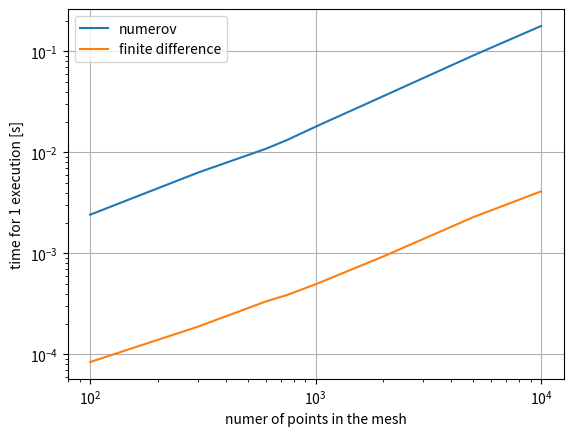
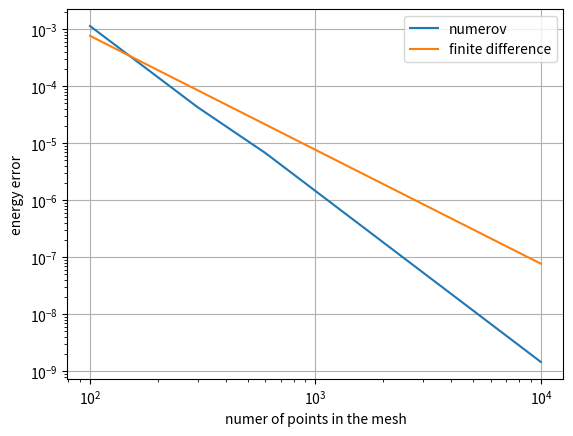

Recreate these plots in Python, in order.

#%% IMPORT PACKAGES
import numpy as np
import matplotlib.pyplot as plt
from scipy import linalg
from scipy.optimize import minimize
from matplotlib import cm
import matplotlib.colors as colors
import time

start = time.time()
print("hello")
end = time.time()
print(end - start)
#%% Implementation of finite difference method

#Defining range and number of steps

r_max = 7
N = 700
h = r_max/N

#mash
r = np.array(range(N))*h+h

V = 0.5* r**2

#%% Prototype of the function

def numerov(energy,potential,r): 
    
    phi = np.ones(len(r))
    step = r[1]-r[0]
    K2 = 2*energy-2*potential #evaluate the k^2 parameter   
    i=2
    phi[0] =step #initial point, at infinity y=0
    phi[1] =2*step #second point, correct derivative to be set with normalization
    while i<len(r):
        phi[i]= (2*phi[i-1]*(1-5/12*step**2 *K2[i-1])-phi[i-2]*(1+step**2 /12*K2[i-2]))/(1+step**2/12*K2[i])
        i += 1 
    
    return phi

def solve_GP(potential, r, algorithm ):
    #input: -potential: starts from r=step
    #       -r: is the mesh of length N and should starts starts from step
    #       -algotithm: can be 'numerov' or 'fd_method'
    #output:-eigenvalue: ground state eigenvalue
    #       -wavefunction: ground state radial wavefunction normalized to 1, length of the input mesh r 
    #performance: finite difference method works faster by almost a factor of 100    
    #some useful quantuty

    step = r[1]-r[0]
    h=step
    N= len(r)
     
    #solution using numerov
    if algorithm == 'numerov':
    
        #initialize eigenenergy mu 
        mu = 0;
        mu_step = 0.1;
        
        #to check if you find the ground state
        check = 0
        
        #zeroth step 
        phi=numerov(mu,potential,r)
        control_0= np.sign(phi[N-1])
        
        #look for the groun state
        while check==0:
            #increase energy
            mu = mu+mu_step
            phi=numerov(mu,potential,r)
            
            #check the divergence
            control_1 = np.sign(phi[N-1])
            
            #did the function cross 0 while increaseing the energy? 
            if control_0 != control_1:
                #you found the ground state                       
                check=1
                
                #initialize variables for tangent method
                mu_0 = mu-mu_step 
                phi_0 = numerov(mu_0,potential,r)
                mu_1 = mu
                phi_1 = phi
                delta = 1;
                acc = 10**-5
                
                #tangent method
               
                # to count the number of iterations of the tangent method
                counter = 0
                
                while delta > acc and counter < 20:
                    counter = counter + 1
                
                    mu_2 = mu_0 - phi_0[N-1]*(mu_1-mu_0)/(phi_1[N-1]-phi_0[N-1])
                    phi_2 = numerov(mu_2,potential,r)
                
                    control_2 = np.sign(phi_2[N-1])
                
                    if control_2 == control_1:
                        mu_1 = mu_2;
                        phi_1=phi_2
                        delta = mu_1-mu_0
                    else:
                        mu_0 = mu_2
                        phi_0 =phi_2
                        delta = mu_1-mu_0
                
                # bisection method (if needed)
                while delta > acc:
                    mu_2 = (mu_0 + mu_1)/2
                    phi_2 = numerov(mu_2,potential,r)
                    
                    control_2 = np.sign(phi_2[N-1])
                    
                    if control_2 == control_1:
                        mu_1 = mu_2;
                        phi_1=phi_2
                        delta = mu_1-mu_0
                    else:
                        mu_0 = mu_2
                        phi_0 =phi_2
                        delta = mu_1-mu_0     
                        
                #write down the correct ground state
                mu = mu_2               
                phi = phi_2
                norm = (np.dot(phi[1:(N-1)],phi[1:(N-1)]) + (phi[0]**2 +phi[N-1]**2)/2)*h
                phi= phi/np.sqrt(norm)
            
            #Didn't find the ground state?
            else:    
                control_0 = control_1
            #Repeat
        

        #return the ground state
        return mu, phi 
   
    #finite difference method     
    if algorithm== 'fd_method':
        ## WARNING with N>1000 ci mette troppo
        
        U = potential[0:N-1] + np.ones(N-1)/h**2
        #matrix definition
        #A = np.diagflat(-0.5*np.ones(N-2)/h**2,1) +np.diagflat(-0.5*np.ones(N-2)/h**2,-1) +np.diagflat(U[0:N-1])

        #solve eigenvalue problem        
        eigenvalues,eigenvectors=linalg.eigh_tridiagonal(U,-0.5*np.ones(N-2)/h**2,select='i',select_range=(0,0))
        
        #write down the correct ground state
        mu = eigenvalues[0]
        phi = np.append(eigenvectors[:,0] ,[0])
        norm = (np.dot(phi[1:(N-1)],phi[1:(N-1)]) + (phi[0]**2 +phi[N-1]**2)/2)*h
        phi= -phi/np.sqrt(norm)
        #phi =np.ones(N)
        #returns the ground state
        return mu, phi
    
    
mu,phi = solve_GP(V,r,'fd_method')   
print(mu)

#%% Measuring efficiency
n = [100,300,600,750,1000,2000,5000,10000]
timing_numerov = np.zeros(len(n))
timing_fd = np.zeros(len(n))
acc_numerov = np.zeros(len(n))
acc_fd = np.zeros(len(n))
#Numerov
for i in range(len(n)):
    r_max = 7
    N = n[i]
    h = r_max/N
    #mash
    r = np.array(range(N))*h+h
    V = 0.5* r**2
    start = time.time()
    for j in range(10):
        mu,phi = solve_GP(V,r,'numerov')
    end = time.time()
    acc_numerov[i]= np.abs(1.5-mu)
    timing_numerov[i]=(end-start)/10
    
for i in range(len(n)):
    r_max = 7
    N = n[i]
    h = r_max/N
    #mash
    r = np.array(range(N))*h+h
    V = 0.5* r**2
    start = time.time()
    for j in range(100):
        mu,phi = solve_GP(V,r,'fd_method')
    end = time.time()
    acc_fd[i]= np.abs(1.5-mu)
    timing_fd[i]=(end-start)/100

#%%    
plt.loglog(n,timing_numerov,label='numerov')
plt.loglog(n,timing_fd,label='finite difference')
ax = plt.gca()
ax.legend()
plt.ylabel('time for 1 execution [s]')
plt.xlabel('numer of points in the mesh')
plt.grid('True')
plt.show()


plt.figure()
plt.loglog(n,acc_numerov,label='numerov')
plt.loglog(n,acc_fd,label='finite difference')
ax = plt.gca()
ax.legend()
plt.ylabel('energy error')
plt.xlabel('numer of points in the mesh')
plt.grid('True')
plt.show()
